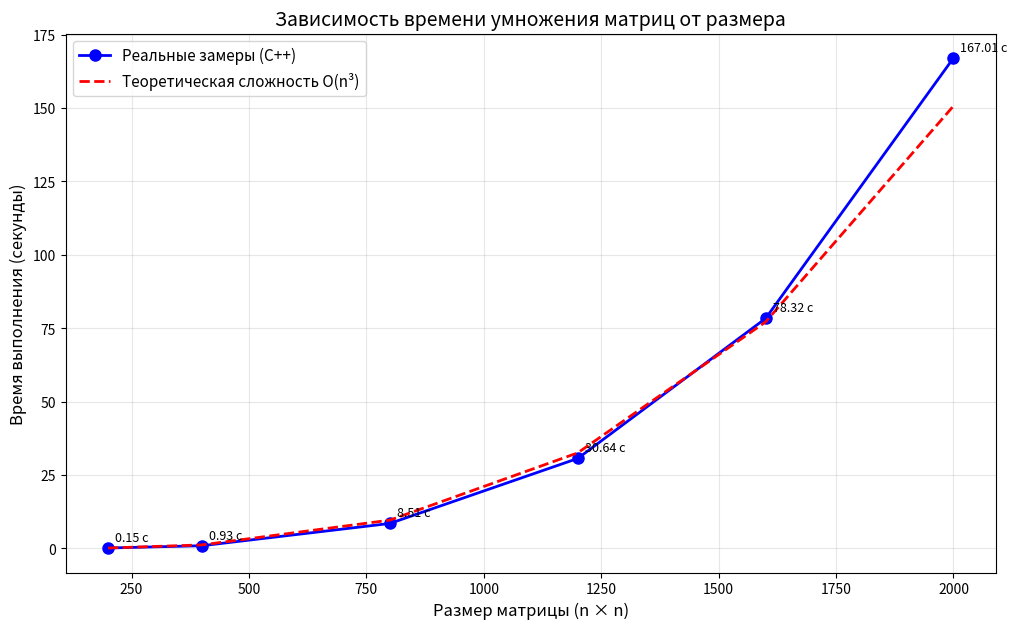

Here is the Python script that generated this plot:
import matplotlib.pyplot as plt

sizes = [200, 400, 800, 1200, 1600, 2000]
times = [0.15067, 0.93180, 8.50731, 30.64400, 78.31968, 167.00958]

theoretical = [times[0] * (sizes[i] / sizes[0])**3 for i in range(len(sizes))]

plt.figure(figsize=(12, 7))

plt.plot(sizes, times, 'bo-', linewidth=2, markersize=8,
         label='Реальные замеры (C++)', color='blue')

plt.plot(sizes, theoretical, 'r--', linewidth=2,
         label='Теоретическая сложность O(n³)', color='red')

plt.xlabel('Размер матрицы (n × n)', fontsize=12)
plt.ylabel('Время выполнения (секунды)', fontsize=12)
plt.title('Зависимость времени умножения матриц от размера', fontsize=14)
plt.legend(fontsize=11)
plt.grid(True, alpha=0.3)

for x, y in zip(sizes, times):
    plt.annotate(f'{y:.2f} с', (x, y), xytext=(5, 5),
                 textcoords='offset points', fontsize=9)

plt.savefig('plot.png', dpi=150, bbox_inches='tight')
plt.show()

print("График сохранён как plot.png")
